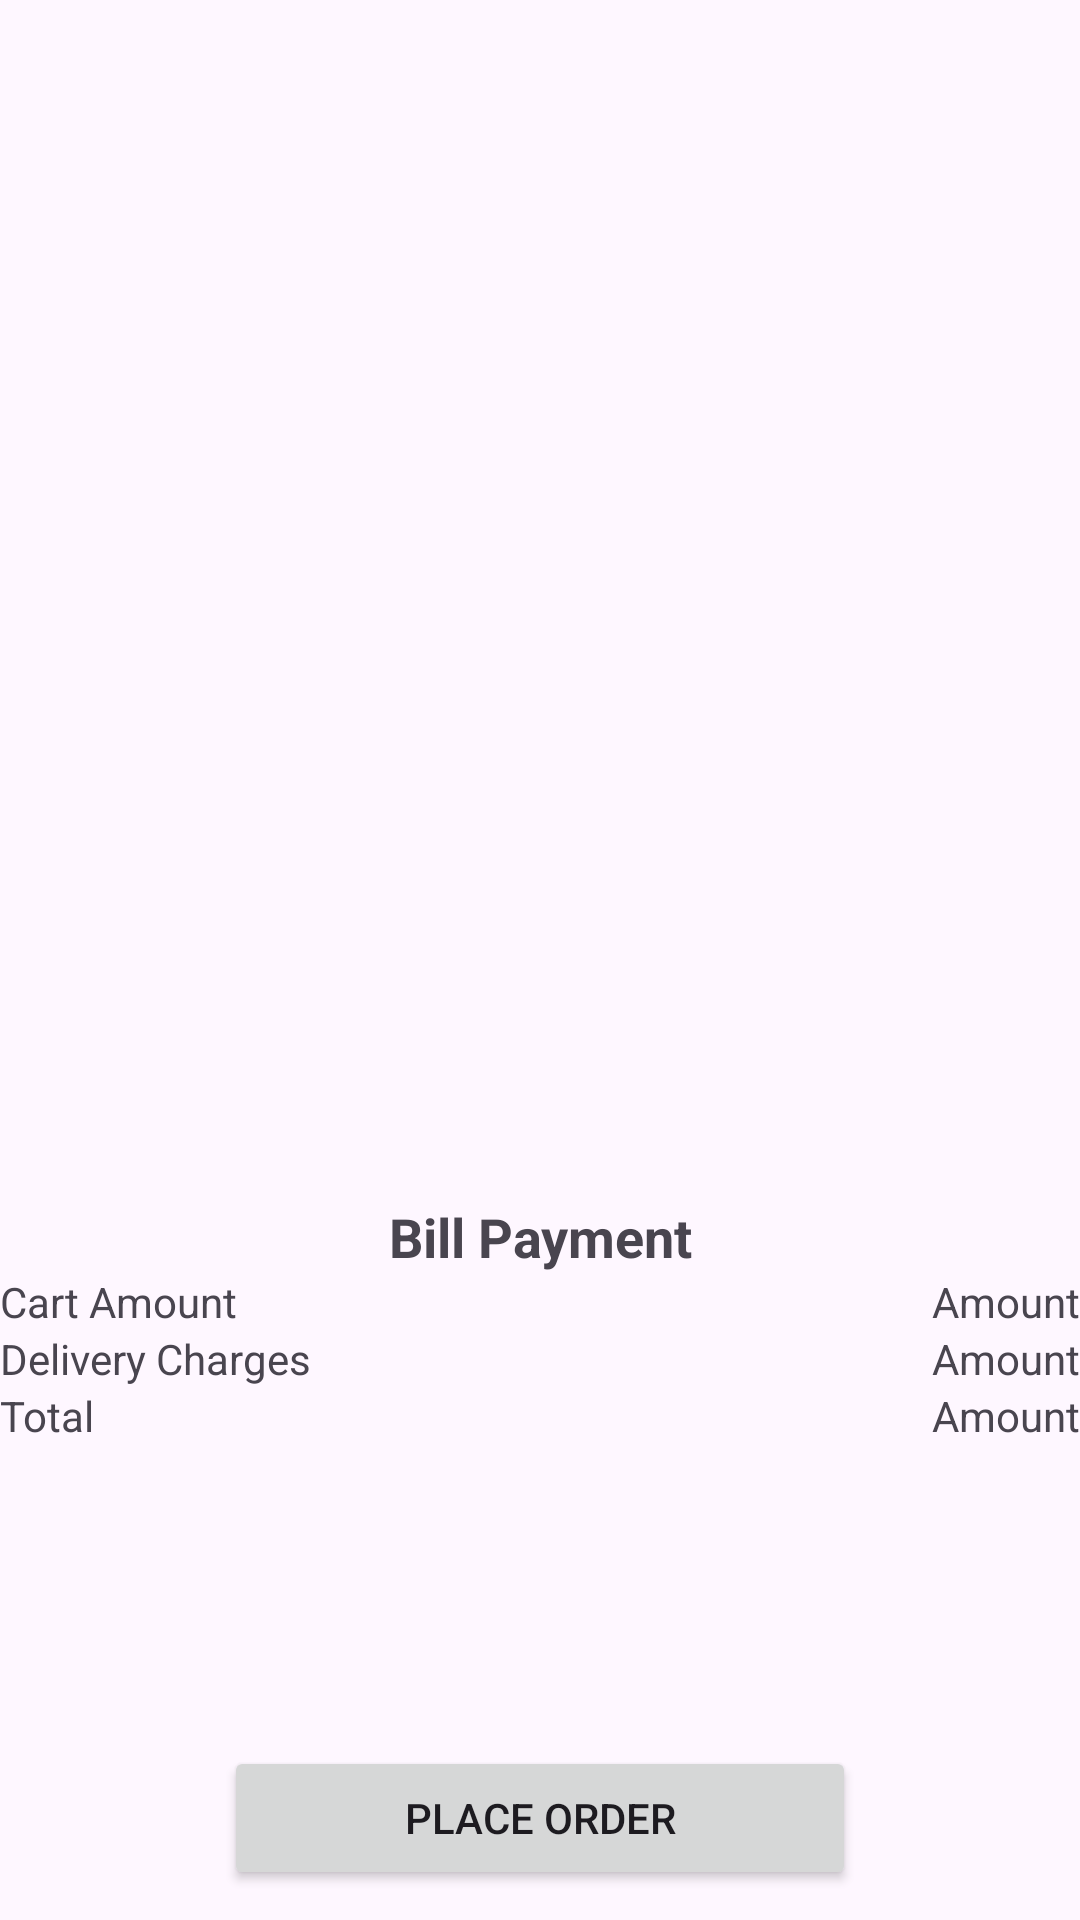

Write the Android layout XML for this screen, with the resource values it uses.
<!-- AndroidManifest.xml: application theme Theme.ShoppingApp20 -->
<!-- res/layout/activity_cart.xml -->
<?xml version="1.0" encoding="utf-8"?>
<RelativeLayout xmlns:android="http://schemas.android.com/apk/res/android"
    xmlns:app="http://schemas.android.com/apk/res-auto"
    xmlns:tools="http://schemas.android.com/tools"
    android:layout_width="match_parent"
    android:layout_height="match_parent"
    tools:context=".CartActivity">

    <androidx.recyclerview.widget.RecyclerView
        android:id="@+id/cartRecyclerView"
        android:layout_width="match_parent"
        android:layout_height="400dp"
        android:layout_alignParentStart="true"
        android:layout_alignParentTop="true"
        android:layout_alignParentEnd="true"
        android:layout_marginStart="0dp"
        android:layout_marginTop="0dp"
        android:layout_marginEnd="0dp"
        android:clipToPadding="false"
        android:paddingStart="22dp"
        android:paddingEnd="22dp" />
    <RelativeLayout
        android:layout_width="match_parent"
        android:layout_height="wrap_content"
        android:layout_below="@id/cartRecyclerView">

        <TextView
            android:id="@+id/cartTxt1"
            android:layout_width="match_parent"
            android:layout_height="wrap_content"
            android:text="Bill Payment"
            android:textSize="18dp"
            android:textStyle="bold"
            android:textAlignment="center"
            android:layout_alignParentStart="true"
            />
        <TextView
            android:id="@+id/cartTxt2"
            android:layout_width="wrap_content"
            android:layout_height="wrap_content"
            android:text="Cart Amount"
            android:layout_below="@id/cartTxt1"
            />
        <TextView
            android:id="@+id/cartAmount1"
            android:layout_width="wrap_content"
            android:layout_height="wrap_content"
            android:text="Amount"
            android:layout_alignParentRight="true"
            android:layout_alignBaseline="@id/cartTxt2"/>

        <TextView
            android:id="@+id/cartTxt3"
            android:layout_width="match_parent"
            android:layout_height="wrap_content"
            android:text="Delivery Charges"
            android:layout_below="@id/cartTxt2"
            />
        <TextView
            android:id="@+id/cartAmount2"
            android:layout_width="wrap_content"
            android:layout_height="wrap_content"
            android:text="Amount"
            android:layout_alignParentRight="true"
            android:layout_alignBaseline="@id/cartTxt3"/>
        <TextView
            android:id="@+id/cartTxt4"
            android:layout_width="match_parent"
            android:layout_height="wrap_content"
            android:text="Total"
            android:layout_below="@id/cartTxt3"
            />
        <TextView
            android:id="@+id/cartAmount3"
            android:layout_width="wrap_content"
            android:layout_height="wrap_content"
            android:text="Amount"
            android:layout_alignParentRight="true"
            android:layout_alignBaseline="@id/cartTxt4"/>

    </RelativeLayout>
    <RelativeLayout
        android:layout_width="match_parent"
        android:layout_height="200dp"
        android:layout_alignParentBottom="true"
        >
        <Button
            android:id="@+id/placeOrderBtn"
            android:layout_width="wrap_content"
            android:layout_height="wrap_content"
            android:text="Place order"
            android:layout_alignParentBottom="true"
            android:paddingLeft="60dp"
            android:paddingRight="60dp"
            android:layout_margin="10dp"
            android:layout_centerHorizontal="true"
            />

    </RelativeLayout>


</RelativeLayout>
<!-- resources referenced by this layout -->
<resources>
  <style name="Theme.ShoppingApp20" parent="Base.Theme.ShoppingApp20" />
  <style name="Base.Theme.ShoppingApp20" parent="Theme.Material3.DayNight.NoActionBar">
          
          
      </style>
</resources>
